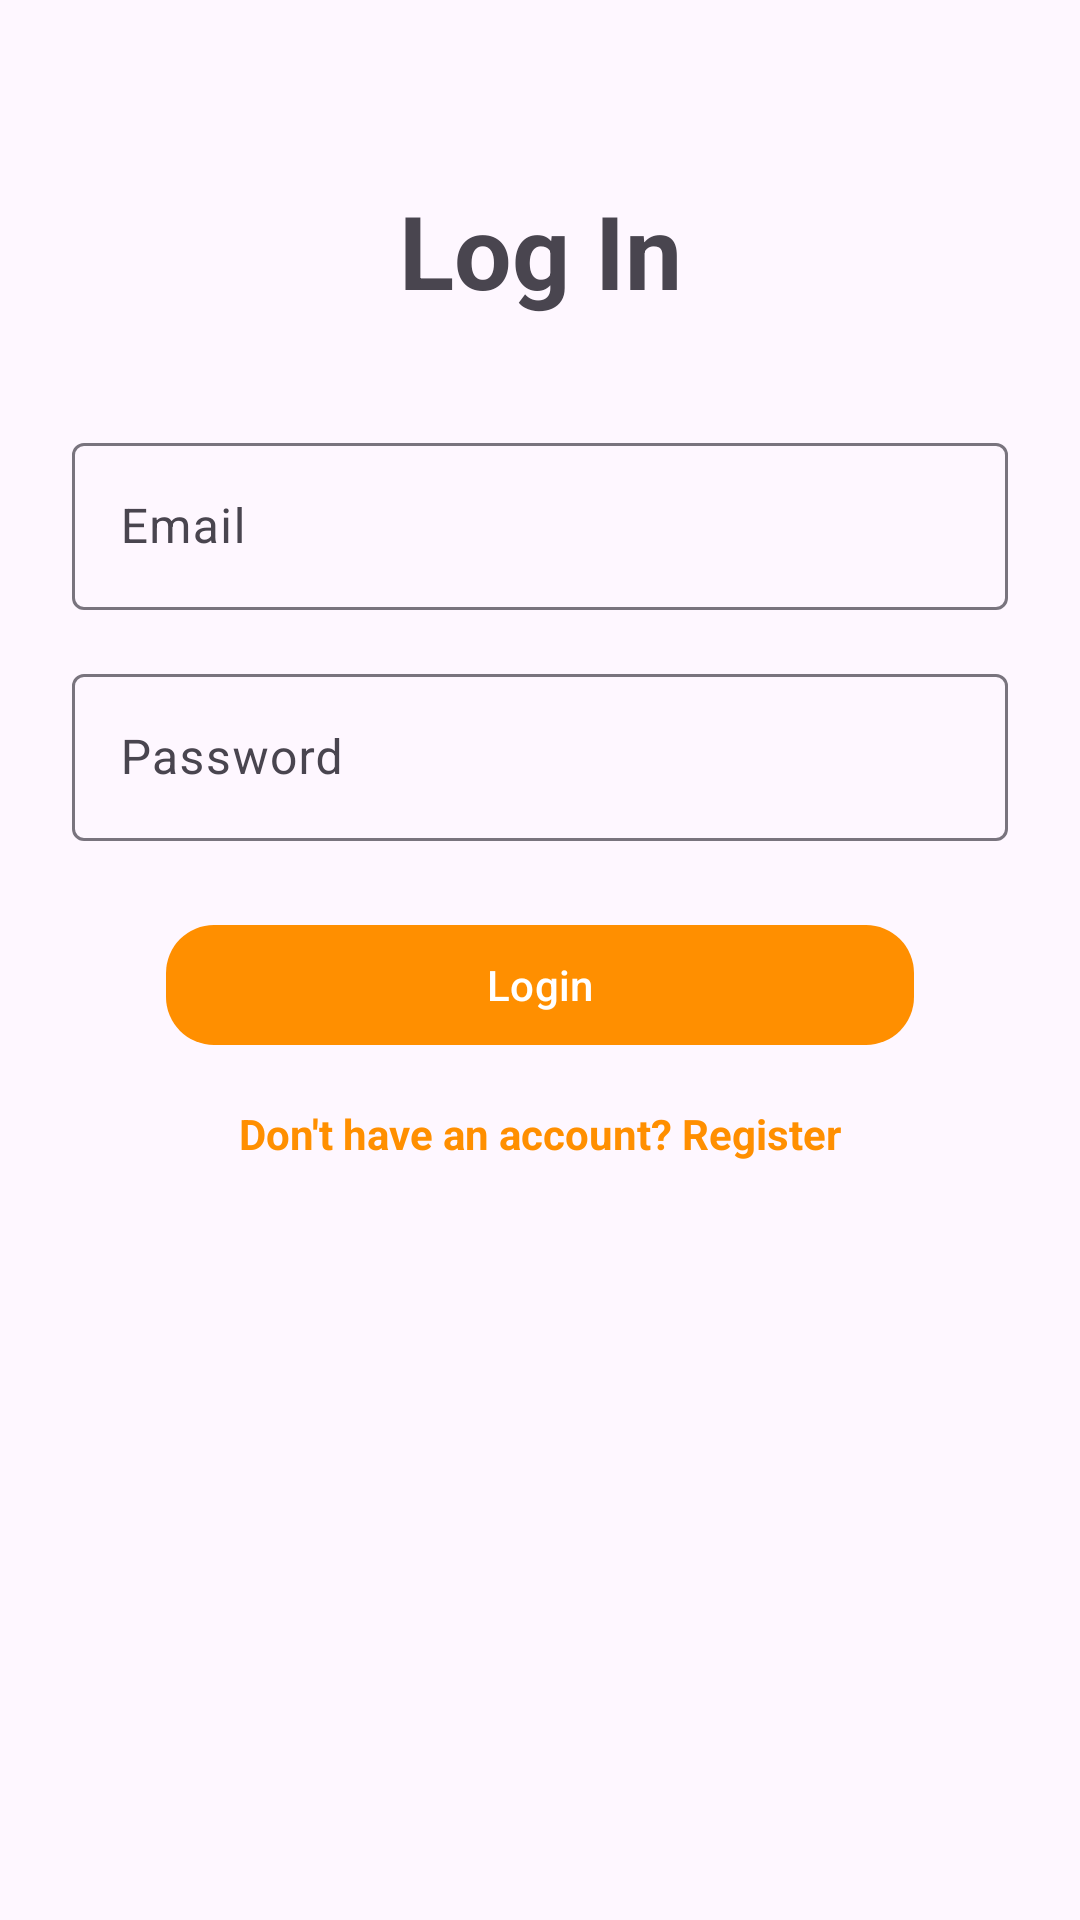

Produce the Android XML layout that renders to this screen, including the resource entries it uses.
<!-- AndroidManifest.xml: application theme Theme.QuizMaster -->
<!-- res/layout/activity_login.xml -->
<?xml version="1.0" encoding="utf-8"?>
<androidx.constraintlayout.widget.ConstraintLayout xmlns:android="http://schemas.android.com/apk/res/android"
    xmlns:app="http://schemas.android.com/apk/res-auto"
    android:layout_width="match_parent"
    android:layout_height="match_parent"
    xmlns:tools="http://schemas.android.com/tools"
    android:padding="24dp"
    tools:context="com.example.csmaster.LoginActivity">

    <TextView
        android:layout_width="wrap_content"
        android:layout_height="wrap_content"
        android:text="Log In"
        android:textSize="34sp"
        android:textStyle="bold"
        app:layout_constraintBottom_toTopOf="@+id/guideline6"
        app:layout_constraintEnd_toStartOf="@+id/guideline9"
        app:layout_constraintStart_toStartOf="@+id/guideline10"
        app:layout_constraintTop_toTopOf="parent" />

    <com.google.android.material.textfield.TextInputLayout
        android:id="@+id/emailInputLayout"
        style="@style/Widget.Material3.TextInputLayout.OutlinedBox"
        android:layout_width="0dp"
        android:layout_height="wrap_content"
        app:boxBackgroundMode="outline"
        app:layout_constraintTop_toTopOf="@id/guideline6"
        app:layout_constraintStart_toStartOf="parent"
        app:layout_constraintEnd_toEndOf="parent">

        <com.google.android.material.textfield.TextInputEditText
            android:id="@+id/emailEditText"
            android:layout_width="match_parent"
            android:layout_height="wrap_content"
            android:hint="Email"
            android:inputType="textEmailAddress" />
    </com.google.android.material.textfield.TextInputLayout>

    <com.google.android.material.textfield.TextInputLayout
        android:id="@+id/passwordInputLayout"
        style="@style/Widget.Material3.TextInputLayout.OutlinedBox"
        android:layout_width="0dp"
        android:layout_height="wrap_content"
        app:boxBackgroundMode="outline"
        app:layout_constraintTop_toBottomOf="@id/emailInputLayout"
        app:layout_constraintStart_toStartOf="parent"
        app:layout_constraintEnd_toEndOf="parent"
        android:layout_marginTop="16dp">

        <com.google.android.material.textfield.TextInputEditText
            android:id="@+id/passwordEditText"
            android:layout_width="match_parent"
            android:layout_height="wrap_content"
            android:hint="Password"
            android:inputType="textPassword" />
    </com.google.android.material.textfield.TextInputLayout>

    <com.google.android.material.button.MaterialButton
        android:id="@+id/loginButton"
        style="@style/Widget.Material3.Button"
        android:layout_width="0dp"
        android:layout_height="wrap_content"
        android:layout_marginTop="24dp"
        android:text="Login"
        app:cornerRadius="16dp"
        app:layout_constraintEnd_toStartOf="@+id/guideline9"
        app:layout_constraintStart_toStartOf="@+id/guideline10"
        app:layout_constraintTop_toBottomOf="@id/passwordInputLayout" />

    <TextView
        android:id="@+id/registerRedirect"
        android:layout_width="wrap_content"
        android:layout_height="wrap_content"
        android:text="Don't have an account? Register"
        android:textColor="?attr/colorPrimary"
        android:textStyle="bold"
        app:layout_constraintTop_toBottomOf="@id/loginButton"
        android:layout_marginTop="16dp"
        app:layout_constraintStart_toStartOf="parent"
        app:layout_constraintEnd_toEndOf="parent" />

    <androidx.constraintlayout.widget.Guideline
        android:id="@+id/guideline6"
        android:layout_width="wrap_content"
        android:layout_height="wrap_content"
        android:orientation="horizontal"
        app:layout_constraintGuide_percent="0.2" />

    <androidx.constraintlayout.widget.Guideline
        android:id="@+id/guideline8"
        android:layout_width="wrap_content"
        android:layout_height="wrap_content"
        android:orientation="horizontal"
        app:layout_constraintGuide_percent="0.8002736" />

    <androidx.constraintlayout.widget.Guideline
        android:id="@+id/guideline9"
        android:layout_width="wrap_content"
        android:layout_height="wrap_content"
        android:orientation="vertical"
        app:layout_constraintGuide_percent="0.9" />

    <androidx.constraintlayout.widget.Guideline
        android:id="@+id/guideline10"
        android:layout_width="wrap_content"
        android:layout_height="wrap_content"
        android:orientation="vertical"
        app:layout_constraintGuide_percent="0.1" />

</androidx.constraintlayout.widget.ConstraintLayout>
<!-- resources referenced by this layout -->
<resources>
  <style name="Theme.QuizMaster" parent="Theme.Material3.DayNight.NoActionBar">
          
           <item name="colorPrimary">@color/orange</item>
      </style>
  <color name="orange">#FF8F00</color>
</resources>
